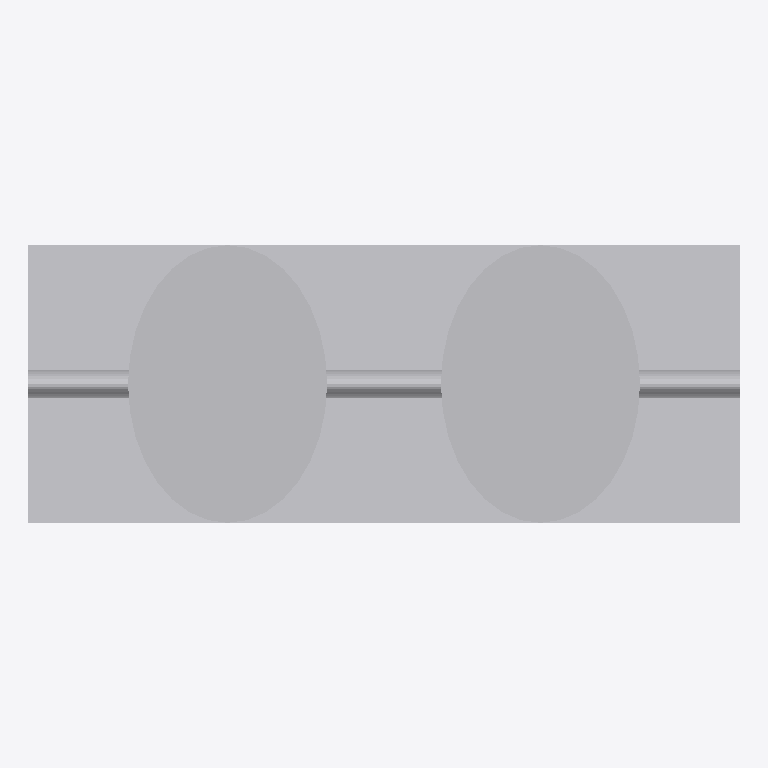
Plan cut of the same IFC building model at storey 'Implantacion conceptual' (level 0.00 m, cut at 1.40 m), seen from above with north up, elements coloured by IFC class (only those large enough to see are counted): 4 other elements (light grey). Cut surfaces are drawn darker.
Extent 2.1 m × 0.8 m × 1.9 m (x, y, z). Storeys (1): Implantacion conceptual at 0.00 m. Elements (6): 6 IfcBuildingElementProxy.

HEADER;
FILE_DESCRIPTION(('Diseno conceptual sintetico DRAFT'),'2;1');
FILE_NAME('BC-FI102-A.ifc','2026-11-16T00:00:00',('TrazIA-3D'),('TrazIA-3D'),'TrazIA-3D','TrazIA-3D','DRAFT');
FILE_SCHEMA(('IFC4'));
ENDSEC;
DATA;
#7=IFCPROJECT('3YfAQHEX0M8XOpYQdpjvTv',$,'BC-FI102','Diseno conceptual sintetico',$,'Filtro dúplex de bolsas','DRAFT',(#6),#5);
#8=IFCSITE('1idI3xBE3gZQo$3Sgc9h_K',$,'Catalogo sintetico',$,$,#3,$,$,.ELEMENT.,$,$,$,$,$);
#9=IFCBUILDING('2_YAwk8OVQBFtOvUkYxni8',$,'Equipos de proceso',$,$,#3,$,$,.ELEMENT.,$,$,$);
#10=IFCBUILDINGSTOREY('0fBDuy31gQI0Jke6wEc3W3',$,'Implantacion conceptual',$,$,#3,$,$,.ELEMENT.,0.0);
#18=IFCBUILDINGELEMENTPROXY('15rIfyoNNsLdb1U6rs8JoJ',$,'Bancada','Componente exterior conceptual DRAFT','filter',#3,#17,'BC-FI102',$);
#28=IFCBUILDINGELEMENTPROXY('2ohBjBljHNiKBZ_HMPeXsk',$,'Carcasa 1','Componente exterior conceptual DRAFT','filter',#3,#27,'BC-FI102',$);
#38=IFCBUILDINGELEMENTPROXY('0S8558MzGPrjmuLVeWNViW',$,'Carcasa 2','Componente exterior conceptual DRAFT','filter',#3,#37,'BC-FI102',$);
#23=IFCBUILDINGELEMENTPROXY('36oi8YRQiqW5nf9arcJEPs',$,'Colector','Componente exterior conceptual DRAFT','filter',#3,#22,'BC-FI102',$);
ENDSEC;
